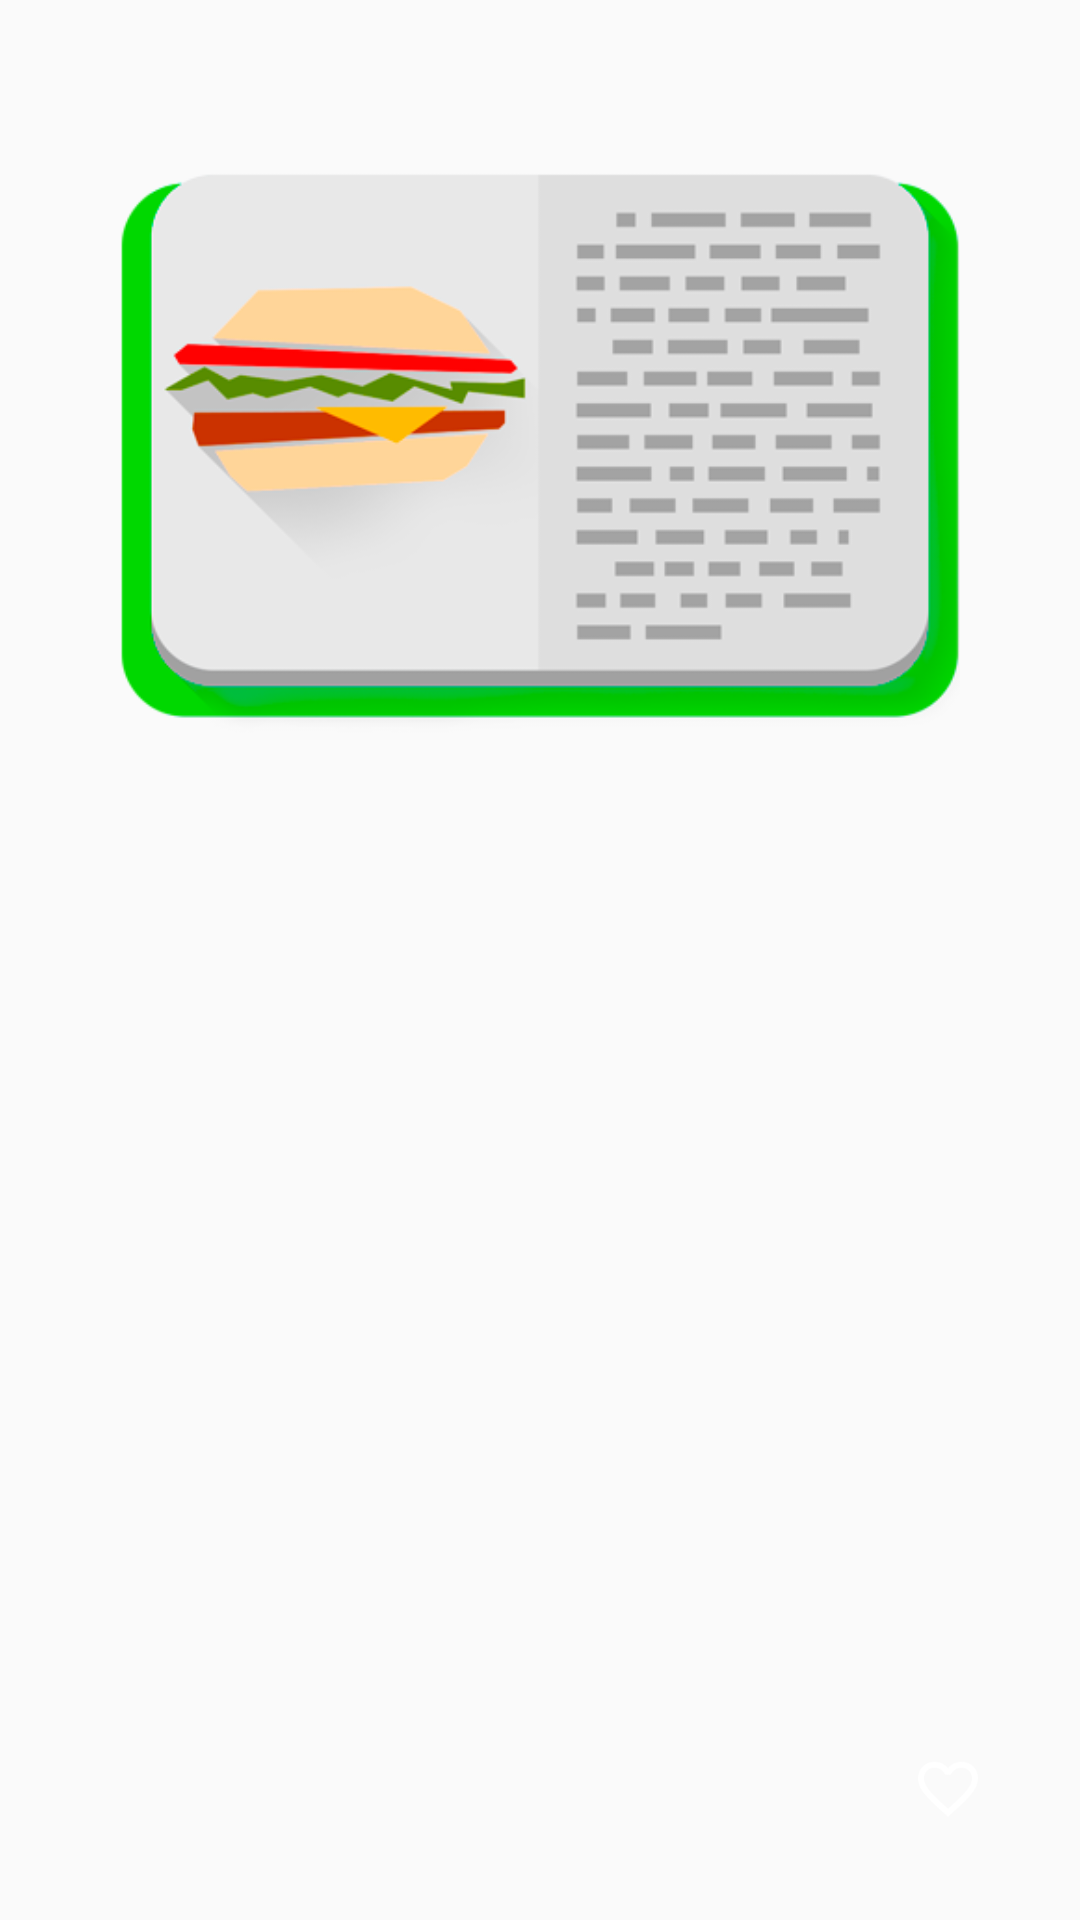

Write the Android layout XML for this screen, with the resource values it uses.
<!-- AndroidManifest.xml: application theme AppTheme -->
<!-- res/layout/activity_about.xml -->
<RelativeLayout xmlns:android="http://schemas.android.com/apk/res/android"
    xmlns:tools="http://schemas.android.com/tools"
    android:layout_width="match_parent"
    android:layout_height="fill_parent"
    tools:context="app.pomis.reciper.AboutActivity">

    <ImageView
        android:id="@+id/splash"
        android:layout_width="fill_parent"
        android:layout_height="wrap_content"
        android:layout_marginLeft="40dp"
        android:layout_marginRight="40dp"
        android:src="@drawable/logo" />

    <TextView
        android:id="@+id/reciper"
        android:layout_width="wrap_content"
        android:layout_height="wrap_content"
        android:layout_alignBottom="@id/splash"
        android:layout_centerHorizontal="true"
        android:text=""
        android:textColor="@color/title"
        android:textIsSelectable="true"
        android:textSize="30dp" />

    <TextView
        android:id="@+id/version"
        android:layout_width="wrap_content"
        android:layout_height="wrap_content"

        android:layout_alignTop="@id/reciper"
        android:layout_centerHorizontal="true"
        android:layout_marginTop="36dp"
        android:text=""
        android:textColor="@color/subTitle"
        android:textIsSelectable="true" />

    <TextView
        android:id="@+id/mail"
        android:layout_width="wrap_content"
        android:layout_height="wrap_content"
        android:layout_alignTop="@id/version"
        android:layout_centerHorizontal="true"
        android:layout_margin="16dp"
        android:padding="16dp"
        android:text=""
        android:textColor="@color/subTitle"
        android:textIsSelectable="true" />

    <RelativeLayout
        android:id="@+id/fabAddToFavs"
        android:layout_width="@dimen/fab_size"
        android:layout_height="@dimen/fab_size"
        android:layout_alignParentBottom="true"
        android:layout_alignParentRight="true"
        android:layout_gravity="bottom|right"
        android:layout_marginBottom="16dp"
        android:layout_marginRight="16dp"
        android:adjustViewBounds="true"
        android:background="@drawable/fba_fav_background"
        android:elevation="4dp"
        android:onClick="openGooglePlay"
        android:scaleType="fitCenter"
        android:visibility="visible">

        <ImageView
            android:layout_width="24dp"
            android:layout_height="24dp"
            android:layout_centerHorizontal="true"
            android:layout_centerVertical="true"
            android:src="@drawable/ic_favorite_border" />
    </RelativeLayout>
</RelativeLayout>
<!-- resources referenced by this layout -->
<resources>
  <color name="subTitle">#727272</color>
  <color name="title">#202020</color>
  <dimen name="fab_size">56dp</dimen>
  <!-- drawable fba_fav_background (drawable) -->
  <?xml version="1.0" encoding="utf-8"?>
  <selector xmlns:android="http://schemas.android.com/apk/res/android">
      <item
          android:state_pressed="true"
          android:state_enabled="true"
          android:drawable="@drawable/fba_violet_pressed" />
      <item
          android:state_enabled="true"
          android:drawable="@drawable/fba_violet_normal" />
  </selector>
  <!-- drawable ic_favorite_border: png bitmap (drawable, 15982 bytes) -->
  <!-- drawable logo: png bitmap (drawable, 34269 bytes) -->
  <style name="AppTheme" parent="Theme.AppCompat.Light.DarkActionBar">
          
          <item name="colorPrimary">@color/mainColor</item>
          <item name="colorPrimaryDark">@color/mainColorDark</item>
      </style>
  <!-- drawable fba_violet_pressed (drawable) -->
  <?xml version="1.0" encoding="utf-8"?>
  <shape xmlns:android="http://schemas.android.com/apk/res/android"
      android:shape="oval">
      <solid android:color="@color/favColorDark"/>
      <stroke android:width="1px" android:color="#fff" />
  </shape>
  <color name="mainColor">#ff3b9a4d</color>
  <color name="mainColorDark">#ff1e6128</color>
  <color name="favColorDark">#702d61</color>
</resources>
